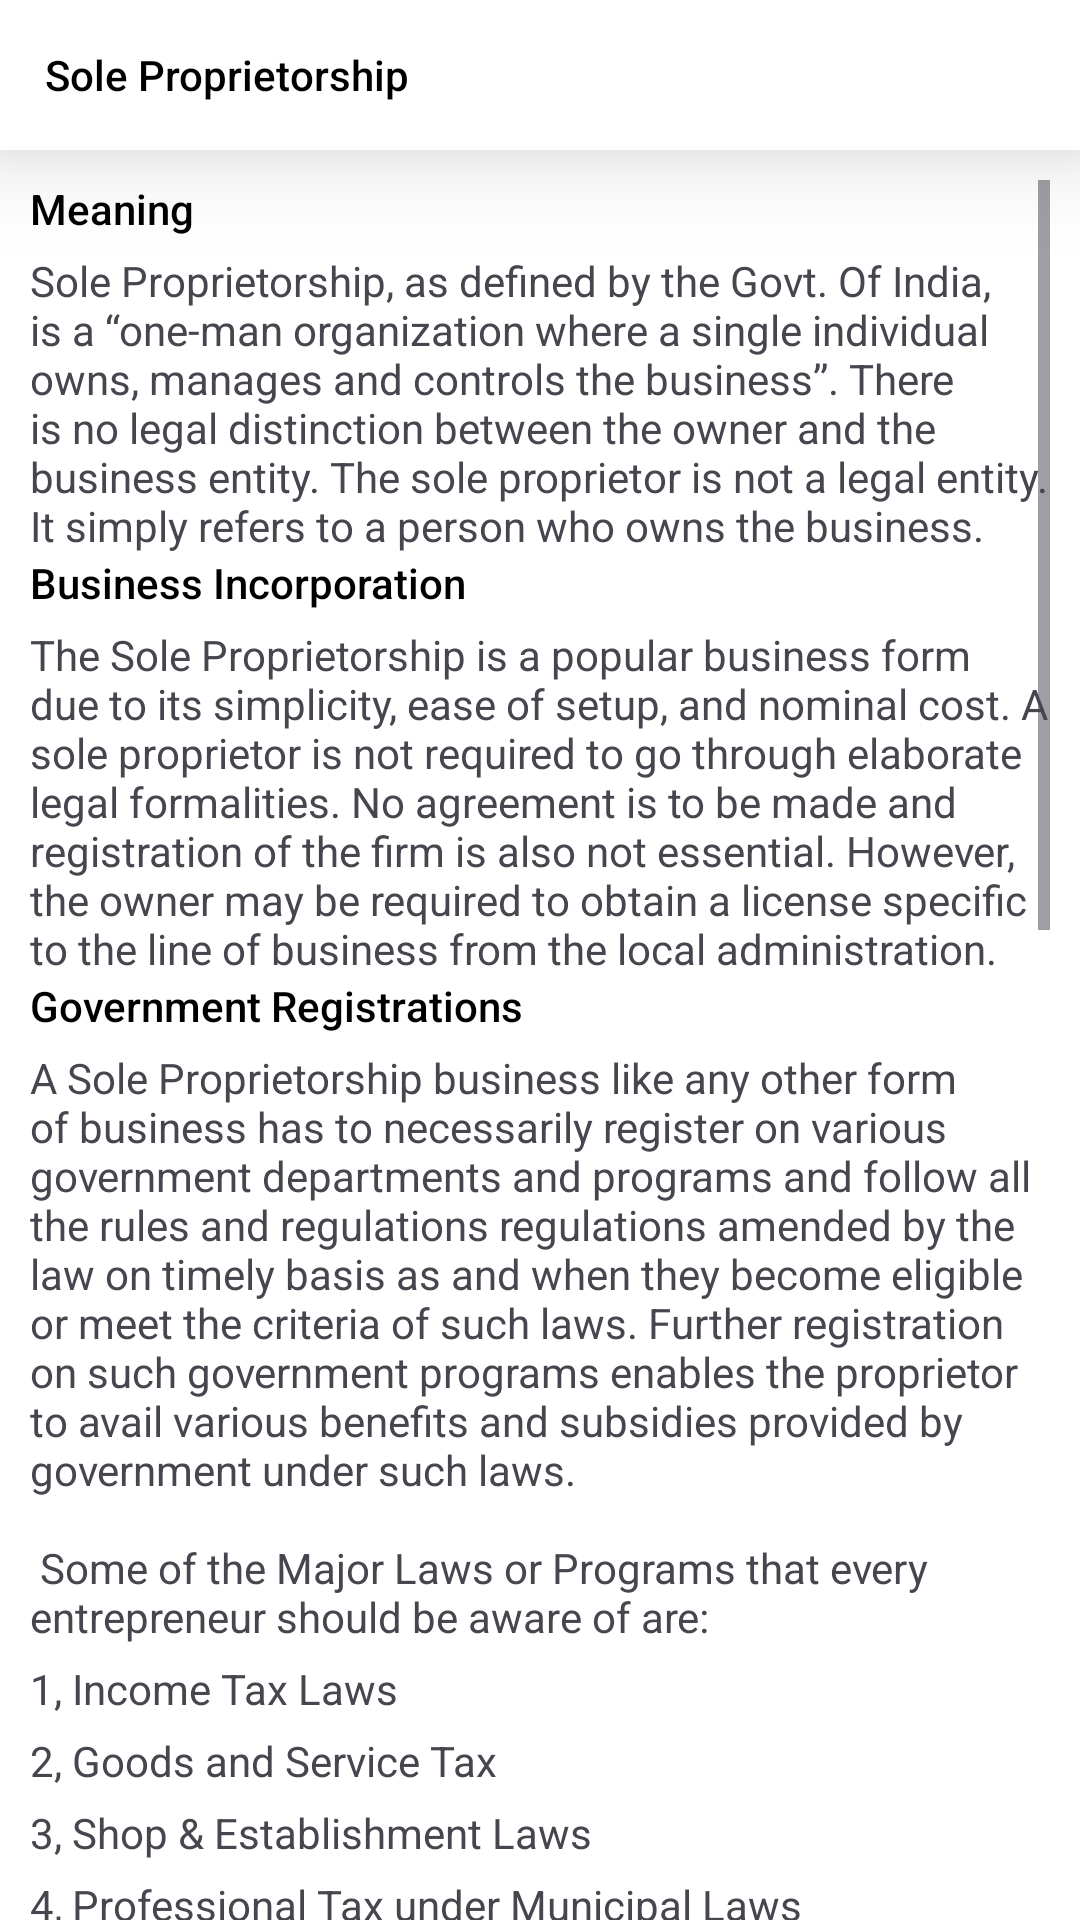

Here is an Android app screen rendered from its layout file. Give the layout XML and the strings, colors and styles it references.
<!-- AndroidManifest.xml: application theme Theme.CredseMerchant -->
<!-- res/layout/activity_sole_proprietorship.xml -->
<?xml version="1.0" encoding="utf-8"?>
<RelativeLayout xmlns:android="http://schemas.android.com/apk/res/android"
    xmlns:app="http://schemas.android.com/apk/res-auto"
    xmlns:tools="http://schemas.android.com/tools"
    android:id="@+id/main"
    android:layout_width="match_parent"
    android:layout_height="match_parent"
    android:background="@color/white"
    tools:context=".activity.navigation_drawer.SoleProprietorshipActivity">

    <RelativeLayout
        android:id="@+id/top"
        android:layout_width="match_parent"
        android:layout_height="50dp"
        android:elevation="20dp"
        android:background="#FFFFFF">

        <ImageView
            android:id="@+id/back"
            android:layout_width="wrap_content"
            android:layout_height="wrap_content"
            android:src="@drawable/ic_back"
            android:layout_centerVertical="true"
            android:layout_marginStart="10dp"
            android:foreground="?android:attr/selectableItemBackground" />

        <TextView
            android:layout_width="wrap_content"
            android:layout_height="wrap_content"
            android:layout_centerVertical="true"
            android:layout_marginStart="5dp"
            android:layout_toEndOf="@+id/back"
            android:fontFamily="sans-serif-medium"
            android:text="@string/sole_proprietorship"
            android:textColor="@color/black"
            android:textSize="14sp"/>

    </RelativeLayout>

    <ScrollView
        android:layout_width="match_parent"
        android:layout_height="match_parent"
        android:layout_marginTop="60dp"
        android:layout_marginStart="10dp"
        android:layout_marginEnd="10dp"
        android:verticalScrollbarPosition="defaultPosition">

        <LinearLayout
            android:layout_width="match_parent"
            android:layout_height="wrap_content"
            android:orientation="vertical">

            <TextView
                android:layout_width="wrap_content"
                android:layout_height="wrap_content"
                android:text="@string/meaning"
                android:textColor="@color/black"
                android:fontFamily="sans-serif-medium"/>

            <TextView
                android:layout_width="wrap_content"
                android:layout_height="wrap_content"
                android:layout_marginTop="5dp"
                android:text="@string/sole_proprietorship_as_defined_by_the_govt_of_india_is_a_one_man_organization_where_a_single_individual_owns_manages_and_controls_the_business_there_is_no_legal_distinction_between_the_owner_and_the_business_entity_the_sole_proprietor_is_not_a_legal_entity_it_simply_refers_to_a_person_who_owns_the_business"
                android:fontFamily="sans-serif"/>

            <TextView
                android:layout_width="wrap_content"
                android:layout_height="wrap_content"
                android:text="@string/business_incorporation"
                android:textColor="@color/black"
                android:fontFamily="sans-serif-medium"/>

            <TextView
                android:layout_width="wrap_content"
                android:layout_height="wrap_content"
                android:layout_marginTop="5dp"
                android:text="@string/the_sole_proprietorship_is_a_popular_business_form_due_to_its_simplicity_ease_of_setup_and_nominal_cost_a_sole_proprietor_is_not_required_to_go_through_elaborate_legal_formalities_no_agreement_is_to_be_made_and_registration_of_the_firm_is_also_not_essential_however_the_owner_may_be_required_to_obtain_a_license_specific_to_the_line_of_business_from_the_local_administration"
                android:fontFamily="sans-serif"/>

            <TextView
                android:layout_width="wrap_content"
                android:layout_height="wrap_content"
                android:text="@string/government_registrations"
                android:textColor="@color/black"
                android:fontFamily="sans-serif-medium"/>

            <TextView
                android:layout_width="wrap_content"
                android:layout_height="wrap_content"
                android:layout_marginTop="5dp"
                android:text="@string/a_sole_proprietorship_business_like_any_other_form_of_business_has_to_necessarily_register_on_various_government_departments_and_programs_and_follow_all_the_rules_and_regulations_regulations_amended_by_the_law_on_timely_basis_as_and_when_they_become_eligible_or_meet_the_criteria_of_such_laws_further_registration_on_such_government_programs_enables_the_proprietor_to_avail_various_benefits_and_subsidies_provided_by_government_under_such_laws_n_n_some_of_the_major_laws_or_programs_that_every_entrepreneur_should_be_aware_of_are"
                android:fontFamily="sans-serif"/>

            <TextView
                android:layout_width="wrap_content"
                android:layout_height="wrap_content"
                android:layout_marginTop="5dp"
                android:text="@string/_1_income_tax_laws"
                android:fontFamily="sans-serif"/>

            <TextView
                android:layout_width="wrap_content"
                android:layout_height="wrap_content"
                android:layout_marginTop="5dp"
                android:text="@string/_2_goods_and_service_tax"
                android:fontFamily="sans-serif"/>

            <TextView
                android:layout_width="wrap_content"
                android:layout_height="wrap_content"
                android:layout_marginTop="5dp"
                android:text="@string/_3_shop_amp_1_establishment_laws"
                android:fontFamily="sans-serif"/>

            <TextView
                android:layout_width="wrap_content"
                android:layout_height="wrap_content"
                android:layout_marginTop="5dp"
                android:text="@string/_4_professional_tax_under_municipal_laws"
                android:fontFamily="sans-serif"/>

            <TextView
                android:layout_width="wrap_content"
                android:layout_height="wrap_content"
                android:layout_marginTop="5dp"
                android:text="@string/_5_legal_metrology_laws"
                android:fontFamily="sans-serif"/>

            <TextView
                android:layout_width="wrap_content"
                android:layout_height="wrap_content"
                android:layout_marginTop="5dp"
                android:text="@string/_6_legal_metrology_laws"
                android:fontFamily="sans-serif"/>

            <TextView
                android:layout_width="wrap_content"
                android:layout_height="wrap_content"
                android:layout_marginTop="5dp"
                android:text="@string/_7_1_ssi_msme_laws_amp_schemes"
                android:fontFamily="sans-serif"/>

            <TextView
                android:layout_width="wrap_content"
                android:layout_height="wrap_content"
                android:text="@string/legal_amp_trade_business_name"
                android:textColor="@color/black"
                android:fontFamily="sans-serif-medium"/>

            <TextView
                android:layout_width="wrap_content"
                android:layout_height="wrap_content"
                android:layout_marginTop="5dp"
                android:fontFamily="sans-serif"
                android:text="@string/the_legal_name_of_any_sole_proprietorship_business_is_the_name_of_its_owner_as_given_in_the_pan_database_sole_proprietors_can_do_business_under_their_own_names_because_creating_a_separate_business_or_trade_name_isn_t_necessary_a_sole_proprietor_may_however_use_a_trade_name_or_business_name_other_than_their_or_its_legal_name_they_may_have_to_legally_trademark_their_business_name_if_it_differs_from_their_own_legal_name_if_required" />


            <TextView
                android:layout_width="wrap_content"
                android:layout_height="wrap_content"
                android:fontFamily="sans-serif-medium"
                android:text="@string/investment_amp_capital"
                android:textColor="@color/black" />

            <TextView
                android:layout_width="wrap_content"
                android:layout_height="wrap_content"
                android:layout_marginTop="5dp"
                android:text="@string/there_are_no_minimum_capital_investment_requirements_for_a_sole_proprietorship_as_sole_proprietorships_are_not_considered_business_entities_that_are_separate_from_its_owner_the_funds_received_from_lenders_or_investors_are_treated_as_personal_use_requests_although_the_funds_acquired_from_these_sources_are_used_for_business_purposes"
                android:fontFamily="sans-serif" />

            <TextView
                android:layout_width="wrap_content"
                android:layout_height="wrap_content"
                android:fontFamily="sans-serif-medium"
                android:text="@string/taxation"
                android:textColor="@color/black" />

            <TextView
                android:layout_width="wrap_content"
                android:layout_height="wrap_content"
                android:layout_marginTop="5dp"
                android:fontFamily="sans-serif"
                android:text="@string/because_a_sole_proprietorship_is_indistinguishable_from_its_owner_sole_proprietorship_taxation_is_quite_simple_the_income_earned_by_a_sole_proprietorship_is_income_earned_by_its_owner" />


            <TextView
                android:layout_width="wrap_content"
                android:layout_height="wrap_content"
                android:fontFamily="sans-serif-medium"
                android:text="@string/work_conditions"
                android:textColor="@color/black" />

            <TextView
                android:layout_width="wrap_content"
                android:layout_height="wrap_content"
                android:layout_marginTop="5dp"
                android:fontFamily="sans-serif"
                android:text="@string/a_sole_trader_does_not_necessarily_work_alone_it_is_possible_for_the_sole_trader_to_employ_other_people" />

            <TextView
                android:layout_width="wrap_content"
                android:layout_height="wrap_content"
                android:fontFamily="sans-serif-medium"
                android:text="@string/community"
                android:textColor="@color/black" />

            <TextView
                android:layout_width="wrap_content"
                android:layout_height="wrap_content"
                android:layout_marginTop="5dp"
                android:fontFamily="sans-serif"
                android:text="@string/there_are_various_communities_and_association_of_people_in_this_sector_who_have_come_together_to_address_various_challenges_faced_by_them_and_boost_their_contribution_to_the_society_and_economy_of_the_nation_n_n_sole_proprietorship_as_defined_by_the_govt_of_india_is_a_one_man_organisation_where_a_single_individual_owns_manages_and_controls_the_business_there_is_no_legal_distinction_between_the_owner_and_the_business_entity_the_sole_proprietor_is_not_a_legal_entity_it_simply_refers_to_a_person_who_owns_the_business" />

        </LinearLayout>

    </ScrollView>
</RelativeLayout>
<!-- resources referenced by this layout -->
<resources>
  <color name="black">#FF000000</color>
  <color name="white">#FFFFFFFF</color>
  <string name="_1_income_tax_laws">1, Income Tax Laws</string>
  <string name="_2_goods_and_service_tax">2, Goods and Service Tax</string>
  <string name="_3_shop_amp_1_establishment_laws">3, Shop &amp; Establishment Laws</string>
  <string name="_4_professional_tax_under_municipal_laws">4, Professional Tax under Municipal Laws</string>
  <string name="_5_legal_metrology_laws">5, Legal Metrology Laws</string>
  <string name="_6_legal_metrology_laws">6, Legal Metrology Laws</string>
  <string name="_7_1_ssi_msme_laws_amp_schemes">7, SSI/MSME Laws &amp; Schemes</string>
  <string name="a_sole_trader_does_not_necessarily_work_alone_it_is_possible_for_the_sole_trader_to_employ_other_people">A sole trader does not necessarily work \'alone\'—it is possible for the sole trader to employ other people</string>
  <string name="because_a_sole_proprietorship_is_indistinguishable_from_its_owner_sole_proprietorship_taxation_is_quite_simple_the_income_earned_by_a_sole_proprietorship_is_income_earned_by_its_owner">Because a sole proprietorship is indistinguishable from its owner, sole proprietorship taxation is quite simple. The income earned by a sole proprietorship is income earned by its owner.</string>
  <string name="business_incorporation">Business Incorporation</string>
  <string name="community">Community</string>
  <string name="government_registrations">Government Registrations</string>
  <string name="investment_amp_capital">Investment &amp; Capital</string>
  <string name="legal_amp_trade_business_name">Legal &amp; Trade/Business Name</string>
  <string name="meaning">Meaning</string>
  <string name="sole_proprietorship">Sole Proprietorship</string>
  <string name="sole_proprietorship_as_defined_by_the_govt_of_india_is_a_one_man_organization_where_a_single_individual_owns_manages_and_controls_the_business_there_is_no_legal_distinction_between_the_owner_and_the_business_entity_the_sole_proprietor_is_not_a_legal_entity_it_simply_refers_to_a_person_who_owns_the_business">Sole Proprietorship, as defined by the Govt. Of India, is a “one-man organization where a single individual owns, manages and controls the business”. There is no legal distinction between the owner and the business entity. The sole proprietor is not a legal entity. It simply refers to a person who owns the business.</string>
  <string name="taxation">Taxation</string>
  <string name="there_are_no_minimum_capital_investment_requirements_for_a_sole_proprietorship_as_sole_proprietorships_are_not_considered_business_entities_that_are_separate_from_its_owner_the_funds_received_from_lenders_or_investors_are_treated_as_personal_use_requests_although_the_funds_acquired_from_these_sources_are_used_for_business_purposes">There are no minimum capital investment requirements for a sole proprietorship. As sole proprietorships are not considered business entities that are separate from its owner the funds received from lenders or Investors are treated as personal use requests, although the funds acquired from these sources are used for business purposes.</string>
  <string name="work_conditions">Work Conditions</string>
  <color name="colorPrimary2">#2196F3</color>
  <color name="colorPrimary">#FFFFFF</color>
</resources>
